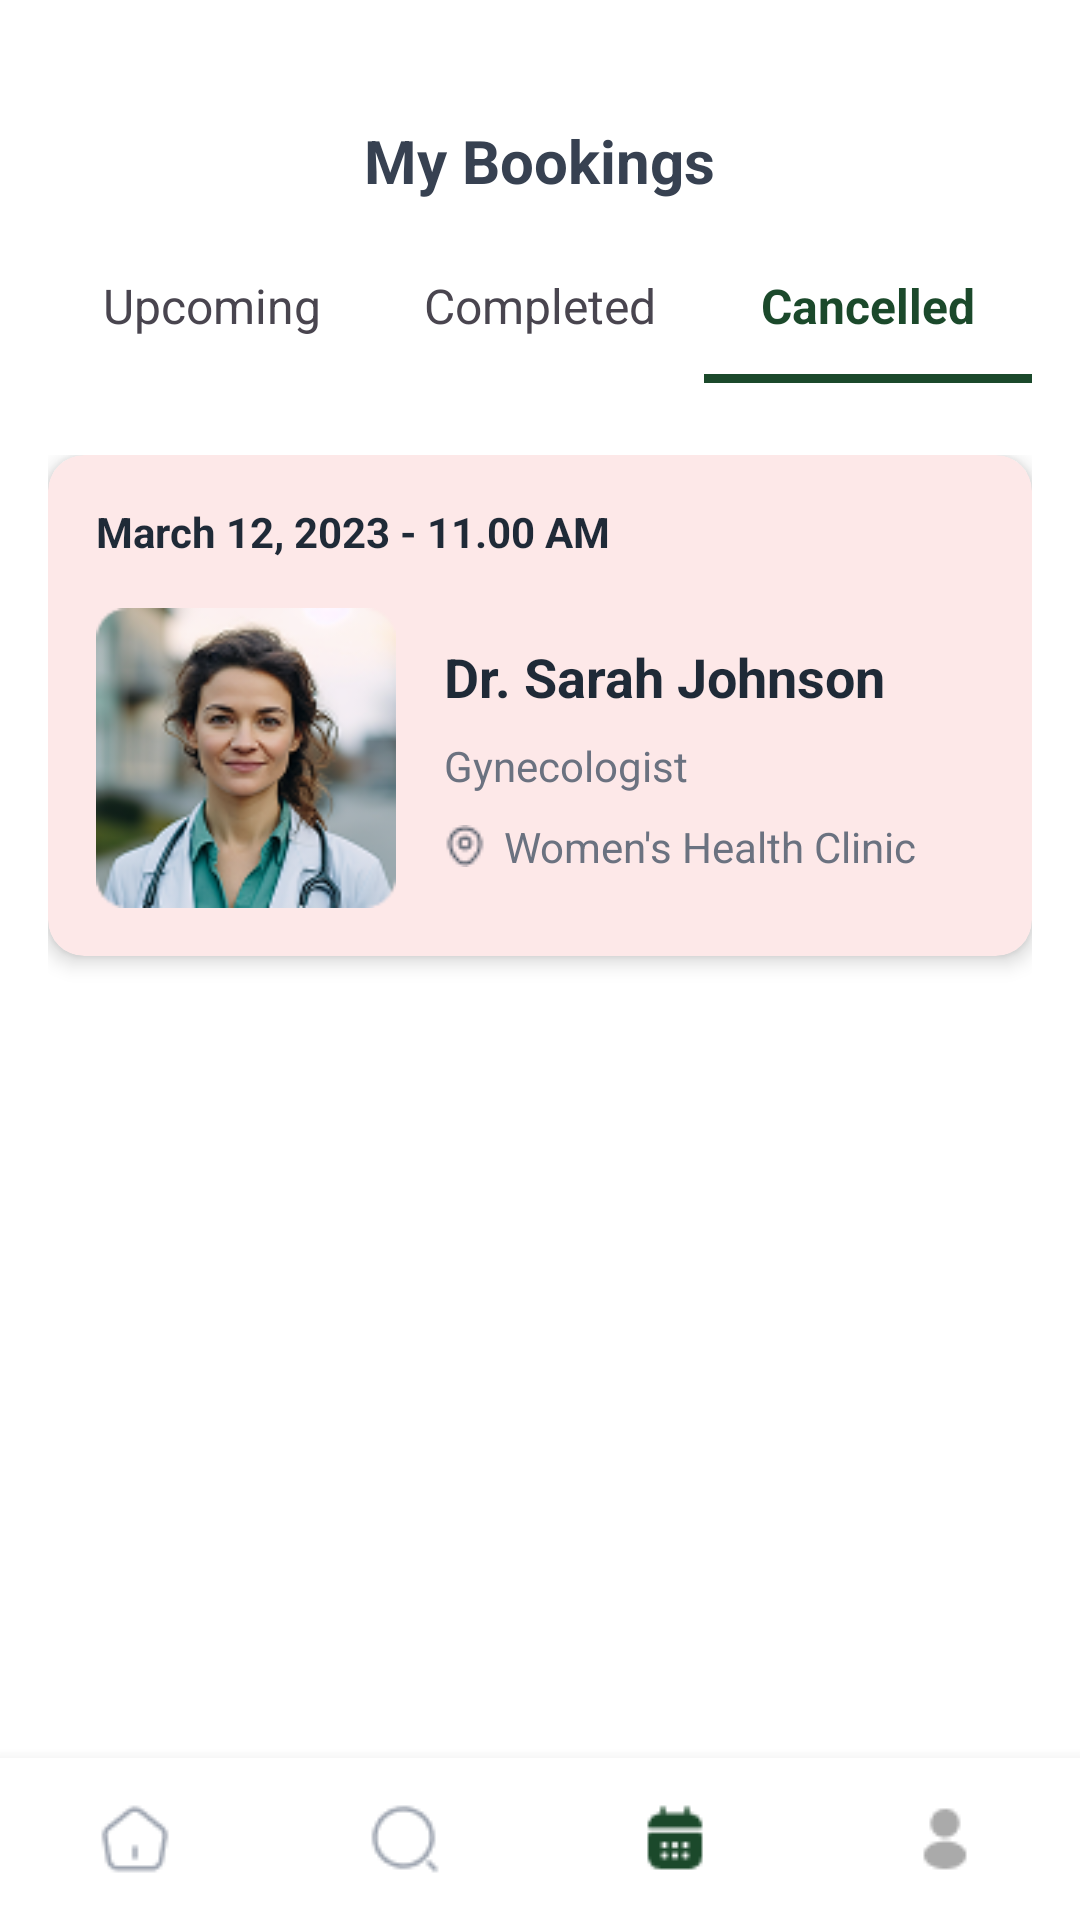

Write the Android layout XML for this screen, with the resource values it uses.
<!-- AndroidManifest.xml: application theme Theme.I230011_i230646_i230509_MedQue -->
<!-- res/layout/manageappointments.xml -->
<?xml version="1.0" encoding="utf-8"?>
<RelativeLayout xmlns:android="http://schemas.android.com/apk/res/android"
    xmlns:app="http://schemas.android.com/apk/res-auto"
    android:layout_width="match_parent"
    android:layout_height="match_parent"
    android:id="@+id/manageappointments"
    android:background="@color/background_white">

    
    <TextView
        android:id="@+id/headerTitle"
        android:layout_width="wrap_content"
        android:layout_height="wrap_content"
        android:layout_centerHorizontal="true"
        android:layout_marginTop="40dp"
        android:text="@string/my_bookings"
        android:textColor="@color/header_text"
        android:textSize="20sp"
        android:textStyle="bold" />

    
    <LinearLayout
        android:id="@+id/tabLayout"
        android:layout_width="match_parent"
        android:layout_height="wrap_content"
        android:layout_below="@id/headerTitle"
        android:layout_marginTop="24dp"
        android:orientation="horizontal"
        android:paddingStart="16dp"
        android:paddingEnd="16dp">

        <LinearLayout
            android:layout_width="0dp"
            android:layout_height="wrap_content"
            android:layout_weight="1"
            android:gravity="center"
            android:orientation="vertical">

            <TextView
                android:id="@+id/tabUpcoming"
                android:layout_width="wrap_content"
                android:layout_height="wrap_content"
                android:text="@string/tab_upcoming"
                android:textColor="@color/text_inactive_tab"
                android:textSize="16sp" />

            <View
                android:layout_width="0dp"
                android:layout_height="3dp"
                android:layout_marginTop="12dp"
                android:background="@color/tab_indicator" />
        </LinearLayout>

        <LinearLayout
            android:layout_width="0dp"
            android:layout_height="wrap_content"
            android:layout_weight="1"
            android:gravity="center"
            android:orientation="vertical">

            <TextView
                android:id="@+id/tabCompleted"
                android:layout_width="wrap_content"
                android:layout_height="wrap_content"
                android:text="@string/tab_completed"
                android:textColor="@color/text_inactive_tab"
                android:textSize="16sp" />

            <View
                android:layout_width="0dp"
                android:layout_height="3dp"
                android:layout_marginTop="12dp"
                android:background="@color/tab_indicator" />
        </LinearLayout>

        <LinearLayout
            android:layout_width="0dp"
            android:layout_height="wrap_content"
            android:layout_weight="1"
            android:gravity="center"
            android:orientation="vertical">

            <TextView
                android:id="@+id/tabCancelled"
                android:layout_width="wrap_content"
                android:layout_height="wrap_content"
                android:text="@string/tab_cancelled"
                android:textColor="@color/primary_green"
                android:textSize="16sp"
                android:textStyle="bold" />

            <View
                android:layout_width="match_parent"
                android:layout_height="3dp"
                android:layout_marginTop="12dp"
                android:background="@color/tab_indicator" />
        </LinearLayout>
    </LinearLayout>

    
    <ScrollView
        android:layout_width="match_parent"
        android:layout_height="match_parent"
        android:layout_below="@id/tabLayout"
        android:layout_above="@id/bottomNavigation"
        android:layout_marginTop="24dp"
        android:scrollbars="none">

        <LinearLayout
            android:layout_width="match_parent"
            android:layout_height="wrap_content"
            android:orientation="vertical"
            android:paddingStart="16dp"
            android:paddingEnd="16dp"
            android:paddingBottom="16dp">

            
            <androidx.cardview.widget.CardView
                android:layout_width="match_parent"
                android:layout_height="wrap_content"
                android:layout_marginBottom="16dp"
                app:cardBackgroundColor="@color/card_cancelled_background"
                app:cardCornerRadius="12dp"
                app:cardElevation="4dp">

                <RelativeLayout
                    android:layout_width="match_parent"
                    android:layout_height="wrap_content"
                    android:padding="16dp">

                    
                    <TextView
                        android:id="@+id/bookingDateTime"
                        android:layout_width="wrap_content"
                        android:layout_height="wrap_content"
                        android:text="@string/booking_date_time"
                        android:textColor="@color/text_primary"
                        android:textSize="14sp"
                        android:textStyle="bold" />

                    
                    <LinearLayout
                        android:layout_width="match_parent"
                        android:layout_height="wrap_content"
                        android:layout_below="@id/bookingDateTime"
                        android:layout_marginTop="16dp"
                        android:gravity="center_vertical"
                        android:orientation="horizontal">

                        
                        <ImageView
                            android:id="@+id/doctorImage"
                            android:layout_width="100dp"
                            android:layout_height="100dp"
                            android:scaleType="centerCrop"
                            android:src="@drawable/doctor5" />

                        
                        <LinearLayout
                            android:layout_width="0dp"
                            android:layout_height="wrap_content"
                            android:layout_marginStart="16dp"
                            android:layout_weight="1"
                            android:orientation="vertical">

                            <TextView
                                android:layout_width="wrap_content"
                                android:layout_height="wrap_content"
                                android:text="@string/doctor_sarah_name"
                                android:textColor="@color/text_primary"
                                android:textSize="18sp"
                                android:textStyle="bold" />

                            <TextView
                                android:layout_width="wrap_content"
                                android:layout_height="wrap_content"
                                android:layout_marginTop="8dp"
                                android:text="@string/doctor_sarah_specialty"
                                android:textColor="@color/text_tertiary"
                                android:textSize="14sp" />

                            <LinearLayout
                                android:layout_width="wrap_content"
                                android:layout_height="wrap_content"
                                android:layout_marginTop="8dp"
                                android:gravity="center_vertical"
                                android:orientation="horizontal">

                                <ImageView
                                    android:layout_width="14dp"
                                    android:layout_height="14dp"
                                    android:src="@drawable/location_icon" />

                                <TextView
                                    android:layout_width="wrap_content"
                                    android:layout_height="wrap_content"
                                    android:layout_marginStart="6dp"
                                    android:text="@string/doctor_sarah_location"
                                    android:textColor="@color/text_tertiary"
                                    android:textSize="14sp" />
                            </LinearLayout>
                        </LinearLayout>
                    </LinearLayout>
                </RelativeLayout>
            </androidx.cardview.widget.CardView>
        </LinearLayout>
    </ScrollView>

    
    <LinearLayout
        android:id="@+id/bottomNavigation"
        android:layout_width="match_parent"
        android:layout_height="wrap_content"
        android:layout_alignParentBottom="true"
        android:background="@color/background_white"
        android:elevation="8dp"
        android:orientation="horizontal"
        android:paddingTop="15dp"
        android:paddingBottom="15dp">

        <LinearLayout
            android:layout_width="0dp"
            android:layout_height="wrap_content"
            android:layout_weight="1"
            android:gravity="center"
            android:orientation="vertical">

            <ImageView
                android:layout_width="24dp"
                android:layout_height="24dp"
                android:src="@drawable/home_icon" />
        </LinearLayout>

        <LinearLayout
            android:layout_width="0dp"
            android:layout_height="wrap_content"
            android:layout_weight="1"
            android:gravity="center"
            android:orientation="vertical">

            <ImageView
                android:layout_width="24dp"
                android:layout_height="24dp"
                android:src="@drawable/search_icon" />
        </LinearLayout>

        <LinearLayout
            android:layout_width="0dp"
            android:layout_height="wrap_content"
            android:layout_weight="1"
            android:gravity="center"
            android:orientation="vertical">

            <ImageView
                android:layout_width="24dp"
                android:layout_height="24dp"
                android:src="@drawable/calendar_selected" />
        </LinearLayout>

        <LinearLayout
            android:layout_width="0dp"
            android:layout_height="wrap_content"
            android:layout_weight="1"
            android:gravity="center"
            android:orientation="vertical">

            <ImageView
                android:layout_width="24dp"
                android:layout_height="24dp"
                android:src="@drawable/profile_icon" />
        </LinearLayout>
    </LinearLayout>

</RelativeLayout>
<!-- resources referenced by this layout -->
<resources>
  <color name="background_white">#FFFFFF</color>
  <color name="card_cancelled_background">#FDE8E8</color>
  <color name="header_text">#374151</color>
  <color name="primary_green">#1B492B</color>
  <color name="tab_indicator">#1B492B</color>
  <color name="text_primary">#1F2A37</color>
  <color name="text_tertiary">#6B7280</color>
  <!-- drawable calendar_selected: png bitmap (drawable, 550 bytes) -->
  <!-- drawable doctor5: png bitmap (drawable, 26385 bytes) -->
  <!-- drawable home_icon: png bitmap (drawable, 648 bytes) -->
  <!-- drawable location_icon: png bitmap (drawable, 504 bytes) -->
  <!-- drawable profile_icon: png bitmap (drawable, 448 bytes) -->
  <!-- drawable search_icon: png bitmap (drawable, 686 bytes) -->
  <string name="booking_date_time">March 12, 2023 - 11.00 AM</string>
  <string name="doctor_sarah_location">Women\'s Health Clinic</string>
  <string name="doctor_sarah_name">Dr. Sarah Johnson</string>
  <string name="doctor_sarah_specialty">Gynecologist</string>
  <string name="my_bookings">My Bookings</string>
  <string name="tab_cancelled">Cancelled</string>
  <string name="tab_completed">Completed</string>
  <string name="tab_upcoming">Upcoming</string>
  <style name="Theme.I230011_i230646_i230509_MedQue" parent="Base.Theme.I230011_i230646_i230509_MedQue" />
  <style name="Base.Theme.I230011_i230646_i230509_MedQue" parent="Theme.Material3.DayNight.NoActionBar">
          
          
      </style>
</resources>
